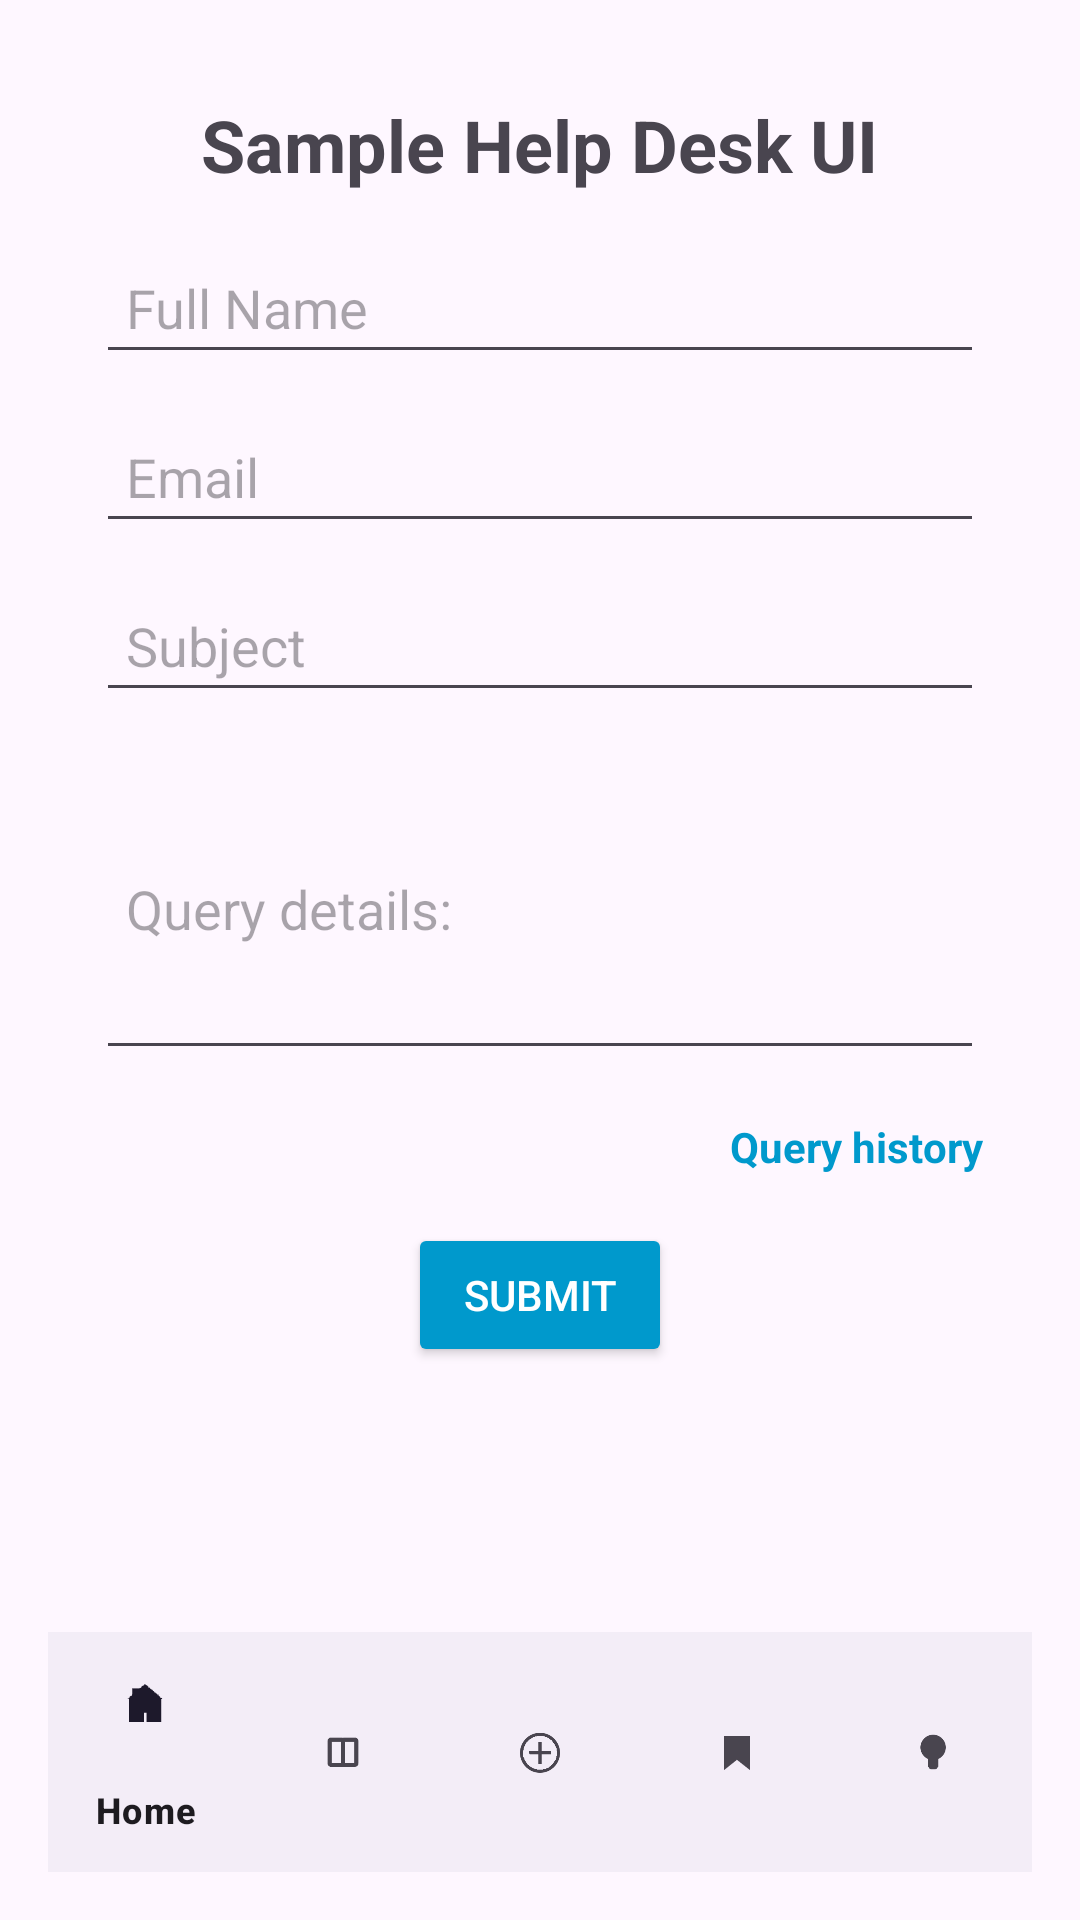

Write the Android layout XML for this screen, with the resource values it uses.
<!-- AndroidManifest.xml: application theme Theme.PropFinder -->
<!-- res/layout/activity_query.xml -->
<androidx.constraintlayout.widget.ConstraintLayout
    xmlns:android="http://schemas.android.com/apk/res/android"
    xmlns:app="http://schemas.android.com/apk/res-auto"
    android:layout_width="match_parent"
    android:layout_height="match_parent"
    android:padding="16dp">
<LinearLayout
    xmlns:android="http://schemas.android.com/apk/res/android"
    android:layout_width="match_parent"
    android:layout_height="match_parent"
    android:orientation="vertical"
    android:padding="16dp">

    
    <ImageButton
        android:id="@+id/back_button"
        android:layout_width="wrap_content"
        android:layout_height="wrap_content"
        android:src="@drawable/ic_arrow_back"
        android:contentDescription="Back"
        android:layout_gravity="start"
        android:background="?attr/selectableItemBackgroundBorderless"/>

    
    <TextView
        android:id="@+id/help_desk_title"
        android:layout_width="wrap_content"
        android:layout_height="wrap_content"
        android:text="Sample Help Desk UI"
        android:textSize="24sp"
        android:textStyle="bold"
        android:layout_gravity="center"
        android:layout_marginBottom="16dp"/>

    
    <EditText
        android:id="@+id/full_name_input"
        android:layout_width="match_parent"
        android:layout_height="wrap_content"
        android:hint="Full Name"
        android:inputType="textPersonName"
        android:layout_marginBottom="12dp"
        android:padding="10dp">

    </EditText>


    
    <EditText
        android:id="@+id/email_input"
        android:layout_width="match_parent"
        android:layout_height="wrap_content"
        android:hint="Email"
        android:inputType="textEmailAddress"
        android:layout_marginBottom="12dp"
        android:padding="10dp">
        
    </EditText>

    
    <EditText
        android:id="@+id/subject_input"
        android:layout_width="match_parent"
        android:layout_height="wrap_content"
        android:hint="Subject"
        android:inputType="text"
        android:layout_marginBottom="12dp"
        android:padding="10dp">

    </EditText>


    
    <EditText
        android:id="@+id/query_details_input"
        android:layout_width="match_parent"
        android:layout_height="wrap_content"
        android:hint="Query details:"
        android:inputType="textMultiLine"
        android:minLines="4"
        android:layout_marginBottom="16dp"
        android:padding="10dp">

    </EditText>


    
    <TextView
        android:id="@+id/query_history_link"
        android:layout_width="wrap_content"
        android:layout_height="wrap_content"
        android:text="Query history"
        android:textColor="@android:color/holo_blue_dark"
        android:textStyle="bold"
        android:layout_gravity="end"
        android:layout_marginBottom="16dp"/>

    
    <Button
        android:id="@+id/submit_button"
        android:layout_width="wrap_content"
        android:layout_height="wrap_content"
        android:text="Submit"
        android:layout_gravity="center"
        android:backgroundTint="@android:color/holo_blue_dark"
        android:textColor="@android:color/white"/>
</LinearLayout>
    
    <com.google.android.material.bottomnavigation.BottomNavigationView
        android:id="@+id/bottomNav"
        android:layout_width="match_parent"
        android:layout_height="wrap_content"
        app:layout_constraintBottom_toBottomOf="parent"
        app:menu="@menu/bottom_nav_menu" />



    </androidx.constraintlayout.widget.ConstraintLayout>
<!-- resources referenced by this layout -->
<resources>
  <style name="Theme.PropFinder" parent="Base.Theme.PropFinder" />
  <style name="Base.Theme.PropFinder" parent="Theme.Material3.DayNight.NoActionBar">
          
          
      </style>
</resources>
